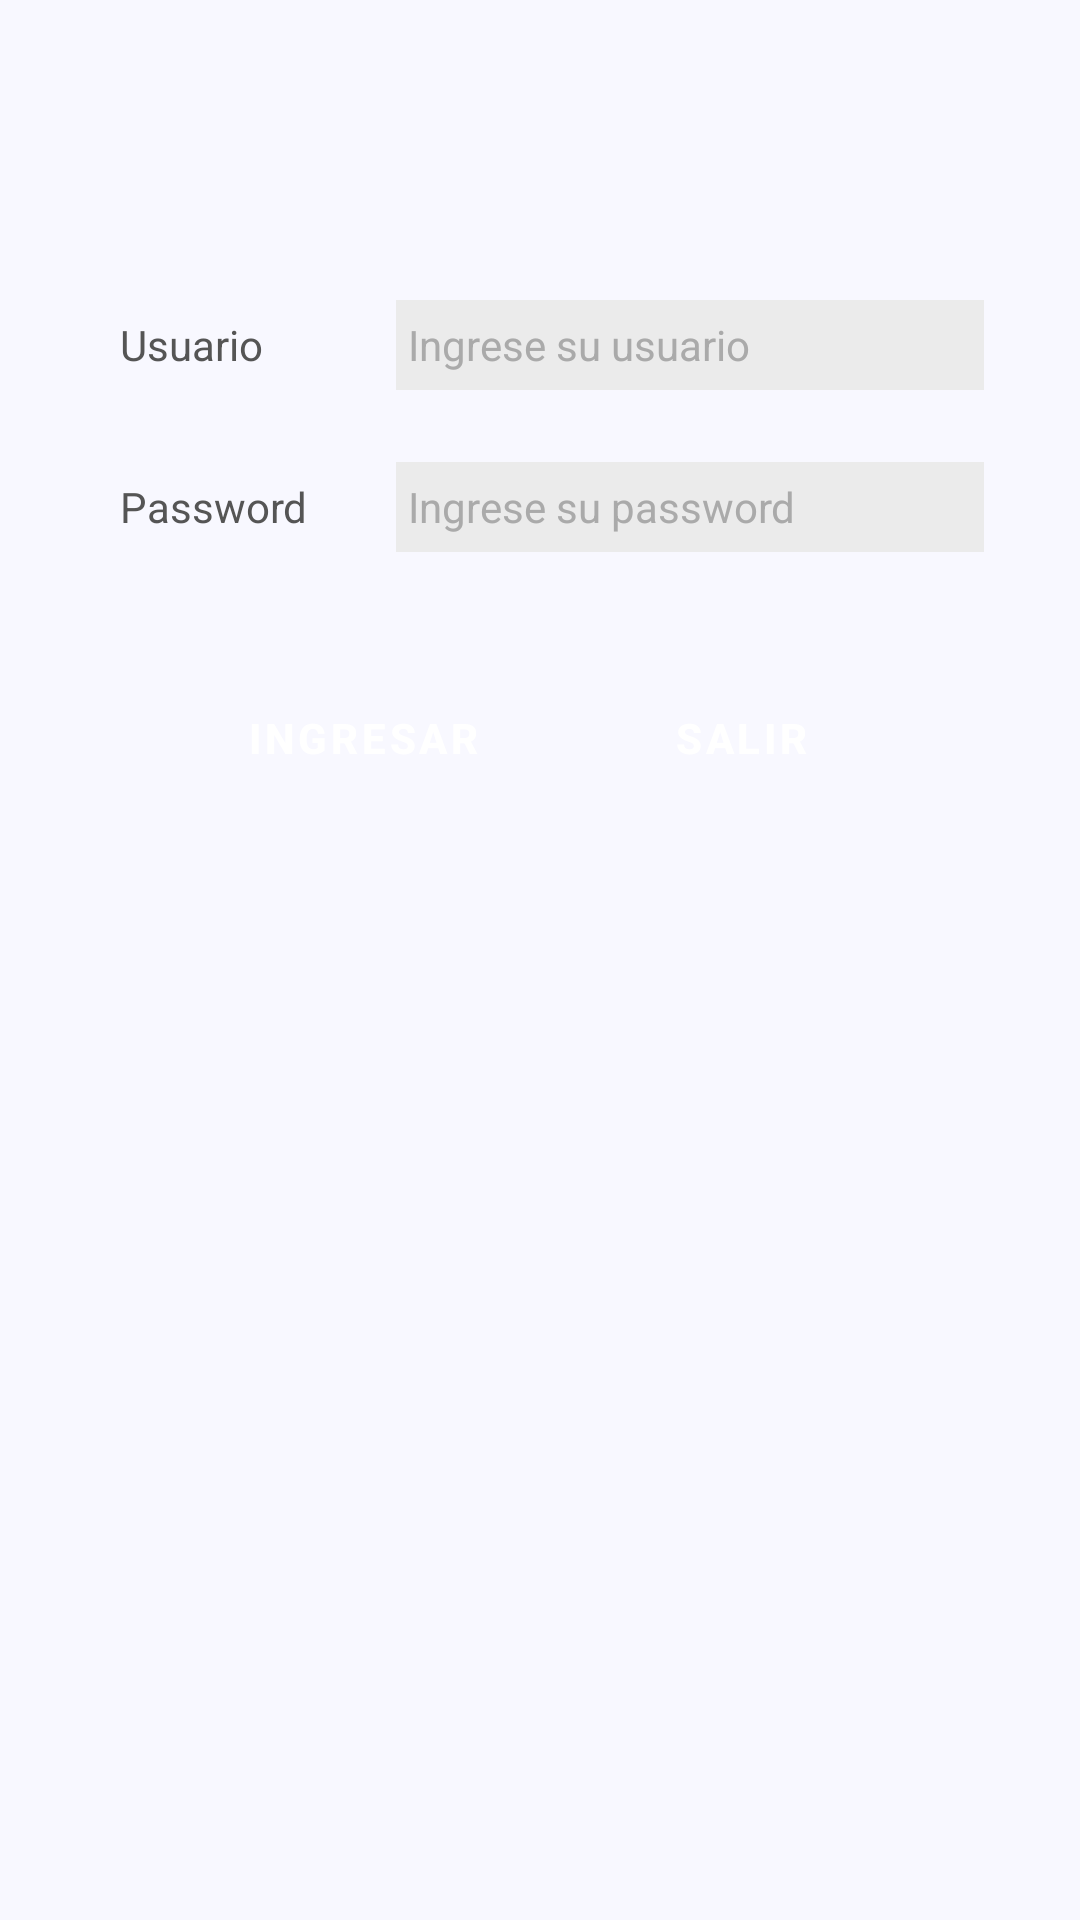

Reconstruct the res/layout file that produces this screen, plus the resources it refers to.
<!-- AndroidManifest.xml: application theme Theme.AuthApp -->
<!-- res/layout/activity_main.xml -->
<?xml version="1.0" encoding="utf-8"?>
<androidx.coordinatorlayout.widget.CoordinatorLayout
    xmlns:android="http://schemas.android.com/apk/res/android"
    xmlns:app="http://schemas.android.com/apk/res-auto"
    android:layout_width="match_parent"
    android:layout_height="match_parent"
    android:background="#F8F8FF">


    
    <LinearLayout
        android:layout_width="match_parent"
        android:layout_height="match_parent"
        android:orientation="vertical"
        android:paddingStart="40dp"
        android:paddingEnd="32dp"
        android:paddingTop="100dp"
        android:background="#F8F8FF"
        app:layout_behavior="@string/appbar_scrolling_view_behavior">

        
        <LinearLayout
            android:layout_width="300dp"
            android:layout_height="30dp"
            android:orientation="horizontal"
            android:gravity="center_vertical"
            android:layout_marginBottom="24dp">

            
            <TextView
                android:layout_width="80dp"
                android:layout_height="wrap_content"
                android:text="Usuario"
                android:textSize="14sp"
                android:textColor="#555555"
                android:layout_marginEnd="12dp" />

            
            <EditText
                android:id="@+id/etUsuario"
                android:layout_width="0dp"
                android:layout_height="48dp"
                android:layout_weight="1"
                android:hint="Ingrese su usuario"
                android:textColorHint="#AAAAAA"
                android:textColor="#333333"
                android:textSize="14sp"
                android:inputType="text"
                android:paddingStart="4dp"
                android:paddingEnd="14dp"
                android:background="@drawable/bg_field_rounded" />

        </LinearLayout>

        
        <LinearLayout
            android:layout_width="300dp"
            android:layout_height="30dp"
            android:orientation="horizontal"
            android:gravity="center"
            android:layout_marginBottom="40dp">

            
            <TextView
                android:layout_width="80dp"
                android:layout_height="wrap_content"
                android:text="Password"
                android:textSize="14sp"
                android:textColor="#555555"
                android:layout_marginEnd="12dp" />

            
            <EditText
                android:id="@+id/etPassword"
                android:layout_width="0dp"
                android:layout_height="48dp"
                android:layout_weight="1"
                android:hint="Ingrese su password"
                android:textColorHint="#AAAAAA"
                android:textColor="#333333"
                android:textSize="14sp"
                android:inputType="textPassword"
                android:paddingStart="4dp"
                android:paddingEnd="14dp"
                android:background="@drawable/bg_field_rounded" />

        </LinearLayout>

        
        <LinearLayout
            android:layout_width="wrap_content"
            android:layout_height="wrap_content"
            android:orientation="horizontal"
            android:gravity="center"
            android:layout_gravity="center_horizontal">

            
            <Button
                android:id="@+id/btnIngresar"
                android:layout_width="110dp"
                android:layout_height="44dp"
                android:text="Ingresar"
                android:textColor="#FFFFFF"
                android:textSize="14sp"
                android:textStyle="bold"
                android:backgroundTint="#2196F3"
                android:stateListAnimator="@null"
                android:layout_marginEnd="16dp"
                style="@style/Widget.MaterialComponents.Button" />

            
            <Button
                android:id="@+id/btnSalir"
                android:layout_width="110dp"
                android:layout_height="44dp"
                android:text="Salir"
                android:textColor="#FFFFFF"
                android:textSize="14sp"
                android:textStyle="bold"
                android:backgroundTint="#2196F3"
                android:stateListAnimator="@null"
                style="@style/Widget.MaterialComponents.Button" />

        </LinearLayout>

    </LinearLayout>

</androidx.coordinatorlayout.widget.CoordinatorLayout>
<!-- resources referenced by this layout -->
<resources>
  <!-- drawable bg_field_rounded (drawable) -->
  <?xml version="1.0" encoding="utf-8"?>
  <shape xmlns:android="http://schemas.android.com/apk/res/android"
      android:shape="rectangle">
  
      
      <solid android:color="#EBEBEB" />
  
      
      <corners android:radius="6dp" />
  
      
      <stroke
          android:width="0dp"
          android:color="#EBEBEB" />
  
  </shape>
  <style name="Theme.AuthApp" parent="Theme.MaterialComponents.DayNight.DarkActionBar">
          <item name="colorPrimary">@color/primary</item>
          <item name="colorPrimaryDark">@color/primary_dark</item>
          <item name="colorAccent">@color/accent</item>
          <item name="android:statusBarColor">@color/primary_dark</item>
      </style>
  <color name="primary">#FF1565C0</color>
  <color name="primary_dark">#FF0D47A1</color>
  <color name="accent">#FF26C6DA</color>
</resources>
